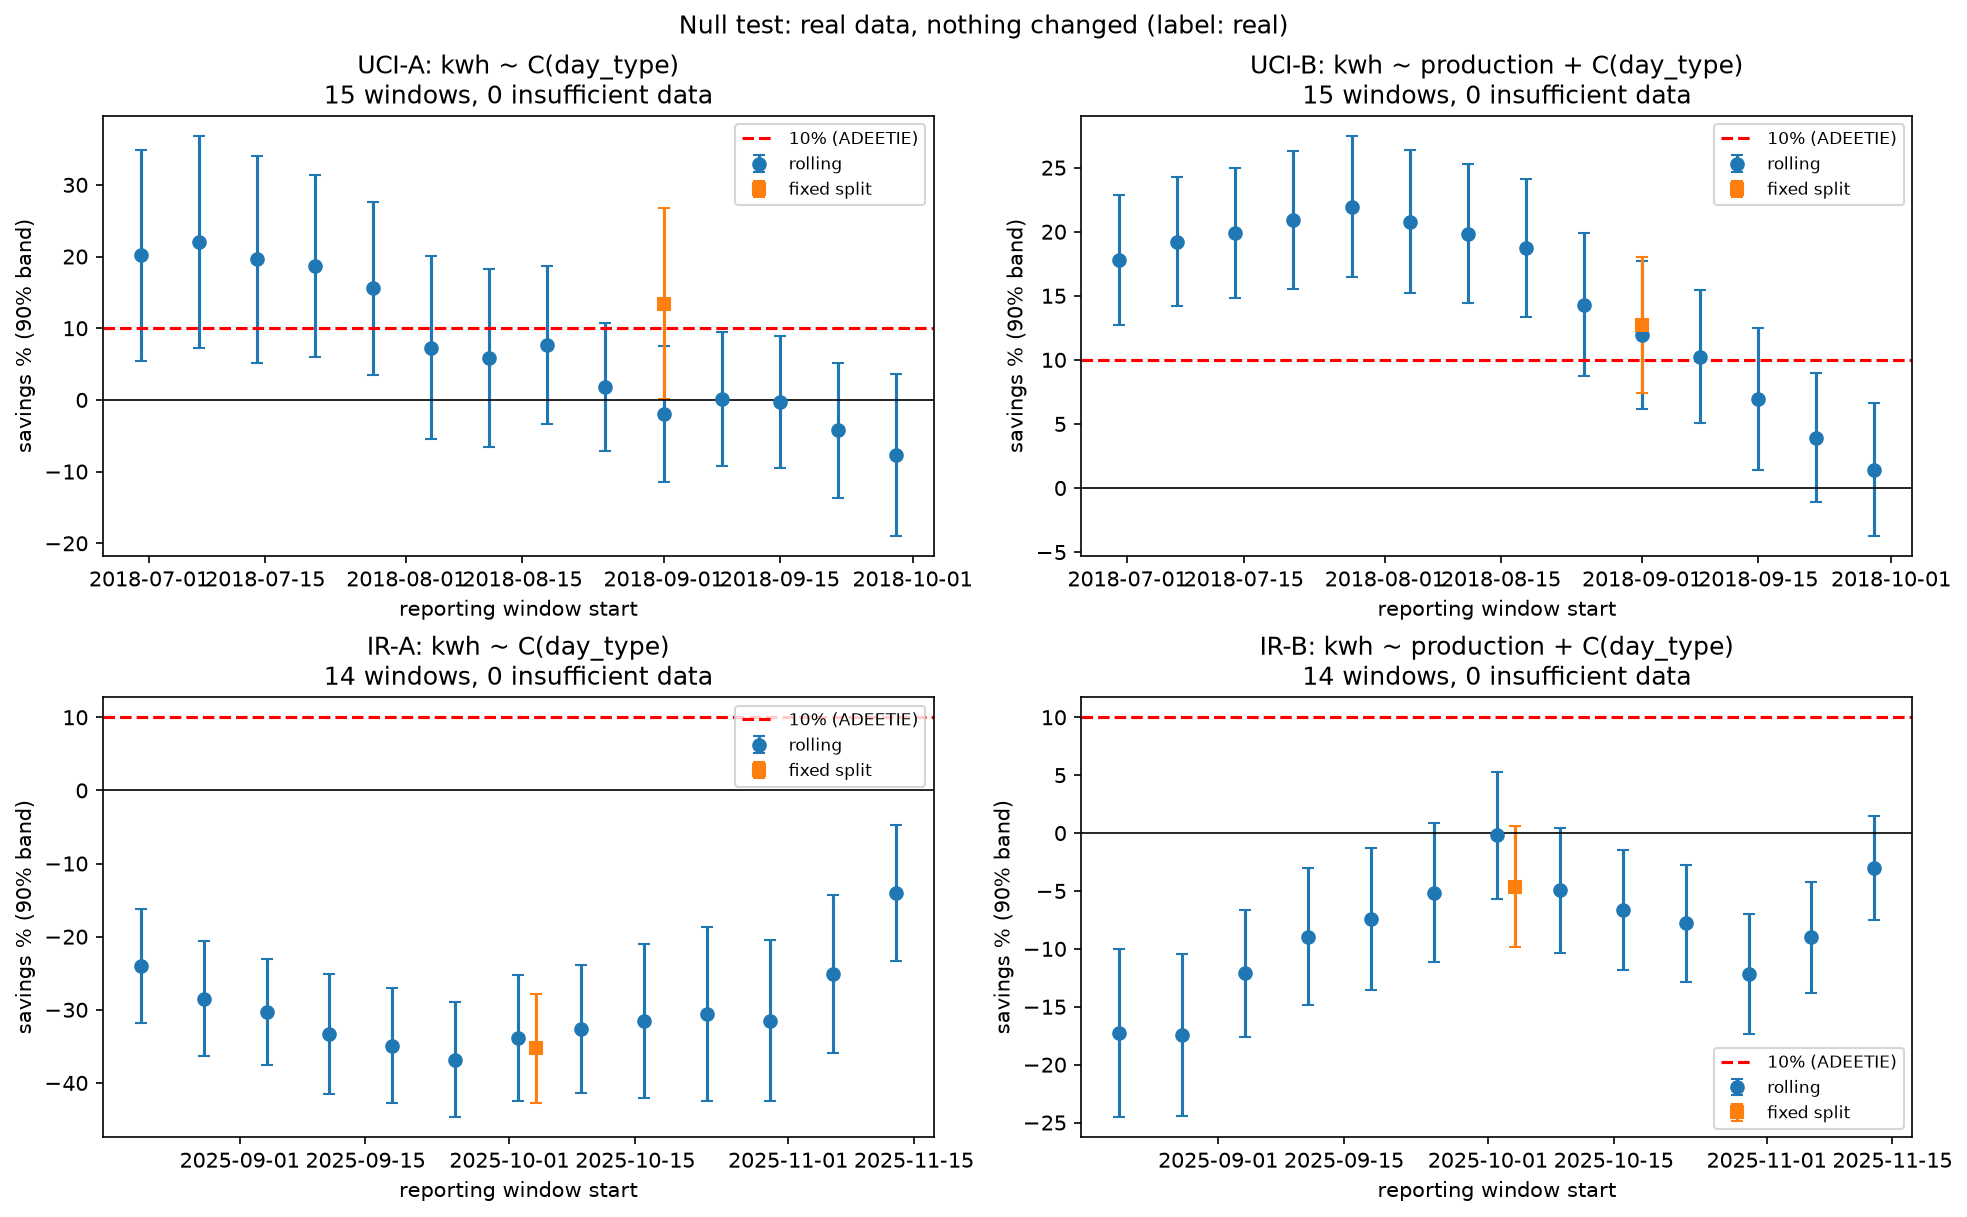

The table this chart was drawn from, first rows:
spec, dataset, formula, window, baseline_start, baseline_end, reporting_start, reporting_end, baseline_rows, reporting_rows, adjusted_baseline_kwh, actual_kwh, savings_kwh, savings_pct, band_low_pct, band_high_pct, confidence, fsu, n, m, m_excluded, extrapolated_share, ashrae_ok, verdict
UCI-A, uci_steel, kwh ~ C(day_type), fixed, 2018-01-01, 2018-08-31, 2018-09-01, 2018-12-31, 243, 122, 332980, 288203, 44777, 13.45, 0.1774, 26.72, 0.9, 0.7979, 243, 122, 0, 0.0, False, likely_not_proven
UCI-A, uci_steel, kwh ~ C(day_type), rolling_00, 2018-01-01, 2018-06-29, 2018-06-30, 2018-09-27, 180, 90, 257415, 205559, 51857, 20.15, 5.482, 34.81, 0.9, 0.8801, 180, 90, 0, 0.0, False, likely_not_proven
UCI-A, uci_steel, kwh ~ C(day_type), rolling_01, 2018-01-08, 2018-07-06, 2018-07-07, 2018-10-04, 180, 90, 257819, 200963, 56856, 22.05, 7.297, 36.81, 0.9, 0.8853, 180, 90, 0, 0.0, False, likely_not_proven
UCI-A, uci_steel, kwh ~ C(day_type), rolling_02, 2018-01-15, 2018-07-13, 2018-07-14, 2018-10-11, 180, 90, 252401, 202873, 49528, 19.62, 5.178, 34.07, 0.9, 0.867, 180, 90, 0, 0.0, False, likely_not_proven
UCI-A, uci_steel, kwh ~ C(day_type), rolling_03, 2018-01-22, 2018-07-20, 2018-07-21, 2018-10-18, 180, 90, 246723, 200740, 45983, 18.64, 5.942, 31.33, 0.9, 0.7627, 180, 90, 0, 0.0, False, likely_not_proven
UCI-A, uci_steel, kwh ~ C(day_type), rolling_04, 2018-01-29, 2018-07-27, 2018-07-28, 2018-10-25, 180, 90, 240574, 203136, 37438, 15.56, 3.506, 27.62, 0.9, 0.7245, 180, 90, 0, 0.0, False, likely_not_proven
UCI-A, uci_steel, kwh ~ C(day_type), rolling_05, 2018-02-05, 2018-08-03, 2018-08-04, 2018-11-01, 180, 90, 229951, 213146, 16805, 7.308, -5.425, 20.04, 0.9, 0.7651, 180, 90, 0, 0.0, False, likely_not_proven
UCI-A, uci_steel, kwh ~ C(day_type), rolling_06, 2018-02-12, 2018-08-10, 2018-08-11, 2018-11-08, 180, 90, 226993, 213692, 13301, 5.86, -6.53, 18.25, 0.9, 0.7446, 180, 90, 0, 0.0, False, likely_not_proven
UCI-A, uci_steel, kwh ~ C(day_type), rolling_07, 2018-02-19, 2018-08-17, 2018-08-18, 2018-11-15, 180, 90, 231688, 213951, 17737, 7.655, -3.356, 18.67, 0.9, 0.662, 180, 90, 0, 0.0, False, likely_not_proven
UCI-A, uci_steel, kwh ~ C(day_type), rolling_08, 2018-02-26, 2018-08-24, 2018-08-25, 2018-11-22, 180, 90, 223754, 219686, 4068, 1.818, -7.15, 10.79, 0.9, 0.5398, 180, 90, 0, 0.0, False, likely_not_proven
UCI-A, uci_steel, kwh ~ C(day_type), rolling_09, 2018-03-05, 2018-08-31, 2018-09-01, 2018-11-29, 180, 90, 221752, 226104, -4352, -1.963, -11.46, 7.533, 0.9, 0.5712, 180, 90, 0, 0.0, False, likely_not_proven
UCI-A, uci_steel, kwh ~ C(day_type), rolling_10, 2018-03-12, 2018-09-07, 2018-09-08, 2018-12-06, 180, 90, 221763, 221394, 369.4, 0.1666, -9.169, 9.502, 0.9, 0.5617, 180, 90, 0, 0.0, False, likely_not_proven
UCI-A, uci_steel, kwh ~ C(day_type), rolling_11, 2018-03-19, 2018-09-14, 2018-09-15, 2018-12-13, 180, 90, 220224, 220782, -558.1, -0.2534, -9.461, 8.954, 0.9, 0.554, 180, 90, 0, 0.0, False, likely_not_proven
UCI-A, uci_steel, kwh ~ C(day_type), rolling_12, 2018-03-26, 2018-09-21, 2018-09-22, 2018-12-20, 180, 90, 216461, 225652, -9192, -4.246, -13.63, 5.141, 0.9, 0.5649, 180, 90, 0, 0.0, False, likely_not_proven
UCI-A, uci_steel, kwh ~ C(day_type), rolling_13, 2018-04-02, 2018-09-28, 2018-09-29, 2018-12-27, 180, 90, 212798, 229152, -16354, -7.685, -18.98, 3.611, 0.9, 0.6791, 180, 90, 0, 0.0, False, likely_not_proven
UCI-B, uci_steel, kwh ~ production + C(day_type), fixed, 2018-01-01, 2018-08-31, 2018-09-01, 2018-12-31, 243, 122, 330314, 288203, 42111, 12.75, 7.444, 18.05, 0.9, 0.3191, 243, 122, 0, 0.0, True, likely_not_proven
UCI-B, uci_steel, kwh ~ production + C(day_type), rolling_00, 2018-01-01, 2018-06-29, 2018-06-30, 2018-09-27, 180, 90, 250110, 205559, 44551, 17.81, 12.75, 22.88, 0.9, 0.3046, 180, 90, 0, 0.01111, True, verified
UCI-B, uci_steel, kwh ~ production + C(day_type), rolling_01, 2018-01-08, 2018-07-06, 2018-07-07, 2018-10-04, 180, 90, 248790, 200963, 47827, 19.22, 14.2, 24.25, 0.9, 0.3022, 180, 90, 0, 0.01111, True, verified
UCI-B, uci_steel, kwh ~ production + C(day_type), rolling_02, 2018-01-15, 2018-07-13, 2018-07-14, 2018-10-11, 180, 90, 253234, 202873, 50361, 19.89, 14.83, 24.95, 0.9, 0.3043, 180, 90, 0, 0.01111, True, verified
UCI-B, uci_steel, kwh ~ production + C(day_type), rolling_03, 2018-01-22, 2018-07-20, 2018-07-21, 2018-10-18, 180, 90, 253774, 200740, 53033, 20.9, 15.53, 26.27, 0.9, 0.3228, 180, 90, 0, 0.01111, True, verified
UCI-B, uci_steel, kwh ~ production + C(day_type), rolling_04, 2018-01-29, 2018-07-27, 2018-07-28, 2018-10-25, 180, 90, 260282, 203136, 57146, 21.96, 16.44, 27.47, 0.9, 0.3315, 180, 90, 0, 0.0, True, verified
UCI-B, uci_steel, kwh ~ production + C(day_type), rolling_05, 2018-02-05, 2018-08-03, 2018-08-04, 2018-11-01, 180, 90, 269086, 213146, 55940, 20.79, 15.18, 26.39, 0.9, 0.3369, 180, 90, 0, 0.0, True, verified
UCI-B, uci_steel, kwh ~ production + C(day_type), rolling_06, 2018-02-12, 2018-08-10, 2018-08-11, 2018-11-08, 180, 90, 266550, 213692, 52858, 19.83, 14.41, 25.26, 0.9, 0.3261, 180, 90, 0, 0.0, True, verified
UCI-B, uci_steel, kwh ~ production + C(day_type), rolling_07, 2018-02-19, 2018-08-17, 2018-08-18, 2018-11-15, 180, 90, 263247, 213951, 49296, 18.73, 13.36, 24.09, 0.9, 0.3222, 180, 90, 0, 0.0, True, verified
UCI-B, uci_steel, kwh ~ production + C(day_type), rolling_08, 2018-02-26, 2018-08-24, 2018-08-25, 2018-11-22, 180, 90, 256365, 219686, 36679, 14.31, 8.711, 19.9, 0.9, 0.3358, 180, 90, 0, 0.0, True, likely_not_proven
UCI-B, uci_steel, kwh ~ production + C(day_type), rolling_09, 2018-03-05, 2018-08-31, 2018-09-01, 2018-11-29, 180, 90, 256716, 226104, 30612, 11.92, 6.136, 17.71, 0.9, 0.347, 180, 90, 0, 0.0, True, likely_not_proven
UCI-B, uci_steel, kwh ~ production + C(day_type), rolling_10, 2018-03-12, 2018-09-07, 2018-09-08, 2018-12-06, 180, 90, 246678, 221394, 25285, 10.25, 5.081, 15.42, 0.9, 0.3103, 180, 90, 0, 0.0, True, likely_not_proven
UCI-B, uci_steel, kwh ~ production + C(day_type), rolling_11, 2018-03-19, 2018-09-14, 2018-09-15, 2018-12-13, 180, 90, 237341, 220782, 16559, 6.977, 1.431, 12.52, 0.9, 0.3326, 180, 90, 0, 0.0, True, likely_not_proven
UCI-B, uci_steel, kwh ~ production + C(day_type), rolling_12, 2018-03-26, 2018-09-21, 2018-09-22, 2018-12-20, 180, 90, 234856, 225652, 9203, 3.919, -1.129, 8.966, 0.9, 0.303, 180, 90, 0, 0.0, True, below
UCI-B, uci_steel, kwh ~ production + C(day_type), rolling_13, 2018-04-02, 2018-09-28, 2018-09-29, 2018-12-27, 180, 90, 232487, 229152, 3335, 1.435, -3.745, 6.614, 0.9, 0.3109, 180, 90, 0, 0.0, True, below
IR-A, irish_mi_a, kwh ~ C(day_type), fixed, 2025-05-23, 2025-10-03, 2025-10-04, 2025-12-31, 133, 89, 421619, 570348, -148729, -35.28, -42.71, -27.85, 0.9, 0.4449, 131, 87, 2, 0.0, True, below
IR-A, irish_mi_a, kwh ~ C(day_type), rolling_00, 2025-05-23, 2025-08-20, 2025-08-21, 2025-10-04, 89, 45, 198431, 246019, -47588, -23.98, -31.78, -16.18, 0.9, 0.467, 88, 44, 1, 0.0, True, below
IR-A, irish_mi_a, kwh ~ C(day_type), rolling_01, 2025-05-30, 2025-08-27, 2025-08-28, 2025-10-11, 89, 45, 204597, 262909, -58312, -28.5, -36.35, -20.65, 0.9, 0.4696, 87, 45, 0, 0.0, True, below
IR-A, irish_mi_a, kwh ~ C(day_type), rolling_02, 2025-06-06, 2025-09-03, 2025-09-04, 2025-10-18, 89, 45, 210403, 274197, -63794, -30.32, -37.61, -23.03, 0.9, 0.4353, 87, 45, 0, 0.0, True, below
IR-A, irish_mi_a, kwh ~ C(day_type), rolling_03, 2025-06-13, 2025-09-10, 2025-09-11, 2025-10-25, 89, 45, 206246, 274952, -68706, -33.31, -41.45, -25.17, 0.9, 0.4856, 87, 44, 1, 0.0, True, below
IR-A, irish_mi_a, kwh ~ C(day_type), rolling_04, 2025-06-20, 2025-09-17, 2025-09-18, 2025-11-01, 89, 45, 211255, 285056, -73801, -34.93, -42.78, -27.09, 0.9, 0.4684, 87, 44, 1, 0.0, True, below
IR-A, irish_mi_a, kwh ~ C(day_type), rolling_05, 2025-06-27, 2025-09-24, 2025-09-25, 2025-11-08, 89, 45, 209868, 287095, -77227, -36.8, -44.69, -28.9, 0.9, 0.4711, 87, 43, 2, 0.0, True, below
IR-A, irish_mi_a, kwh ~ C(day_type), rolling_06, 2025-07-04, 2025-10-01, 2025-10-02, 2025-11-15, 89, 45, 216253, 289511, -73258, -33.88, -42.45, -25.31, 0.9, 0.5111, 87, 43, 2, 0.0, False, likely_not_proven
IR-A, irish_mi_a, kwh ~ C(day_type), rolling_07, 2025-07-11, 2025-10-08, 2025-10-09, 2025-11-22, 89, 45, 223811, 296787, -72976, -32.61, -41.37, -23.84, 0.9, 0.5221, 87, 43, 2, 0.0, False, likely_not_proven
IR-A, irish_mi_a, kwh ~ C(day_type), rolling_08, 2025-07-18, 2025-10-15, 2025-10-16, 2025-11-29, 89, 45, 230523, 303191, -72668, -31.52, -42.02, -21.03, 0.9, 0.622, 87, 43, 2, 0.0, False, likely_not_proven
IR-A, irish_mi_a, kwh ~ C(day_type), rolling_09, 2025-07-25, 2025-10-22, 2025-10-23, 2025-12-06, 89, 45, 237590, 310253, -72662, -30.58, -42.46, -18.71, 0.9, 0.7015, 87, 43, 2, 0.0, False, likely_not_proven
IR-A, irish_mi_a, kwh ~ C(day_type), rolling_10, 2025-08-01, 2025-10-29, 2025-10-30, 2025-12-13, 89, 45, 248874, 327204, -78331, -31.47, -42.45, -20.5, 0.9, 0.6498, 86, 44, 1, 0.0, False, likely_not_proven
IR-A, irish_mi_a, kwh ~ C(day_type), rolling_11, 2025-08-08, 2025-11-05, 2025-11-06, 2025-12-20, 89, 45, 260819, 326253, -65434, -25.09, -35.86, -14.31, 0.9, 0.6383, 86, 44, 1, 0.0, False, likely_not_proven
IR-A, irish_mi_a, kwh ~ C(day_type), rolling_12, 2025-08-15, 2025-11-12, 2025-11-13, 2025-12-27, 89, 45, 274083, 312446, -38363, -14, -23.28, -4.709, 0.9, 0.5502, 85, 45, 0, 0.0, False, likely_not_proven
IR-B, irish_mi_a, kwh ~ production + C(day_type), fixed, 2025-05-23, 2025-10-03, 2025-10-04, 2025-12-31, 133, 89, 545112, 570348, -25236, -4.629, -9.873, 0.6138, 0.9, 0.3148, 131, 87, 2, 0.0, True, below
IR-B, irish_mi_a, kwh ~ production + C(day_type), rolling_00, 2025-05-23, 2025-08-20, 2025-08-21, 2025-10-04, 89, 45, 209776, 246019, -36243, -17.28, -24.54, -10.01, 0.9, 0.4351, 88, 44, 1, 0.09091, True, below
IR-B, irish_mi_a, kwh ~ production + C(day_type), rolling_01, 2025-05-30, 2025-08-27, 2025-08-28, 2025-10-11, 89, 45, 223933, 262909, -38976, -17.41, -24.39, -10.42, 0.9, 0.4185, 87, 45, 0, 0.2222, True, below
IR-B, irish_mi_a, kwh ~ production + C(day_type), rolling_02, 2025-06-06, 2025-09-03, 2025-09-04, 2025-10-18, 89, 45, 244563, 274197, -29635, -12.12, -17.62, -6.61, 0.9, 0.3296, 87, 45, 0, 0.3556, True, likely_not_proven
IR-B, irish_mi_a, kwh ~ production + C(day_type), rolling_03, 2025-06-13, 2025-09-10, 2025-09-11, 2025-10-25, 89, 45, 252394, 274952, -22558, -8.938, -14.85, -3.026, 0.9, 0.3533, 87, 44, 1, 0.5, True, likely_not_proven
IR-B, irish_mi_a, kwh ~ production + C(day_type), rolling_04, 2025-06-20, 2025-09-17, 2025-09-18, 2025-11-01, 89, 45, 265368, 285056, -19688, -7.419, -13.55, -1.291, 0.9, 0.366, 87, 44, 1, 0.6136, True, likely_not_proven
IR-B, irish_mi_a, kwh ~ production + C(day_type), rolling_05, 2025-06-27, 2025-09-24, 2025-09-25, 2025-11-08, 89, 45, 273030, 287095, -14065, -5.152, -11.13, 0.8285, 0.9, 0.3571, 87, 43, 2, 0.7442, True, likely_not_proven
IR-B, irish_mi_a, kwh ~ production + C(day_type), rolling_06, 2025-07-04, 2025-10-01, 2025-10-02, 2025-11-15, 89, 45, 288920, 289511, -591.6, -0.2048, -5.686, 5.276, 0.9, 0.3278, 87, 43, 2, 0.0, True, below
IR-B, irish_mi_a, kwh ~ production + C(day_type), rolling_07, 2025-07-11, 2025-10-08, 2025-10-09, 2025-11-22, 89, 45, 282773, 296787, -14014, -4.956, -10.32, 0.4064, 0.9, 0.3206, 87, 43, 2, 0.0, True, below
IR-B, irish_mi_a, kwh ~ production + C(day_type), rolling_08, 2025-07-18, 2025-10-15, 2025-10-16, 2025-11-29, 89, 45, 284281, 303191, -18910, -6.652, -11.86, -1.449, 0.9, 0.311, 87, 43, 2, 0.0, True, below
IR-B, irish_mi_a, kwh ~ production + C(day_type), rolling_09, 2025-07-25, 2025-10-22, 2025-10-23, 2025-12-06, 89, 45, 287802, 310253, -22451, -7.801, -12.85, -2.755, 0.9, 0.3017, 87, 43, 2, 0.0, True, below
IR-B, irish_mi_a, kwh ~ production + C(day_type), rolling_10, 2025-08-01, 2025-10-29, 2025-10-30, 2025-12-13, 89, 45, 291740, 327204, -35465, -12.16, -17.34, -6.973, 0.9, 0.31, 86, 44, 1, 0.0, True, below
IR-B, irish_mi_a, kwh ~ production + C(day_type), rolling_11, 2025-08-08, 2025-11-05, 2025-11-06, 2025-12-20, 89, 45, 299293, 326253, -26960, -9.008, -13.77, -4.244, 0.9, 0.2852, 86, 44, 1, 0.0, True, below
IR-B, irish_mi_a, kwh ~ production + C(day_type), rolling_12, 2025-08-15, 2025-11-12, 2025-11-13, 2025-12-27, 89, 45, 303274, 312446, -9171, -3.024, -7.519, 1.47, 0.9, 0.269, 85, 45, 0, 0.0, True, below
